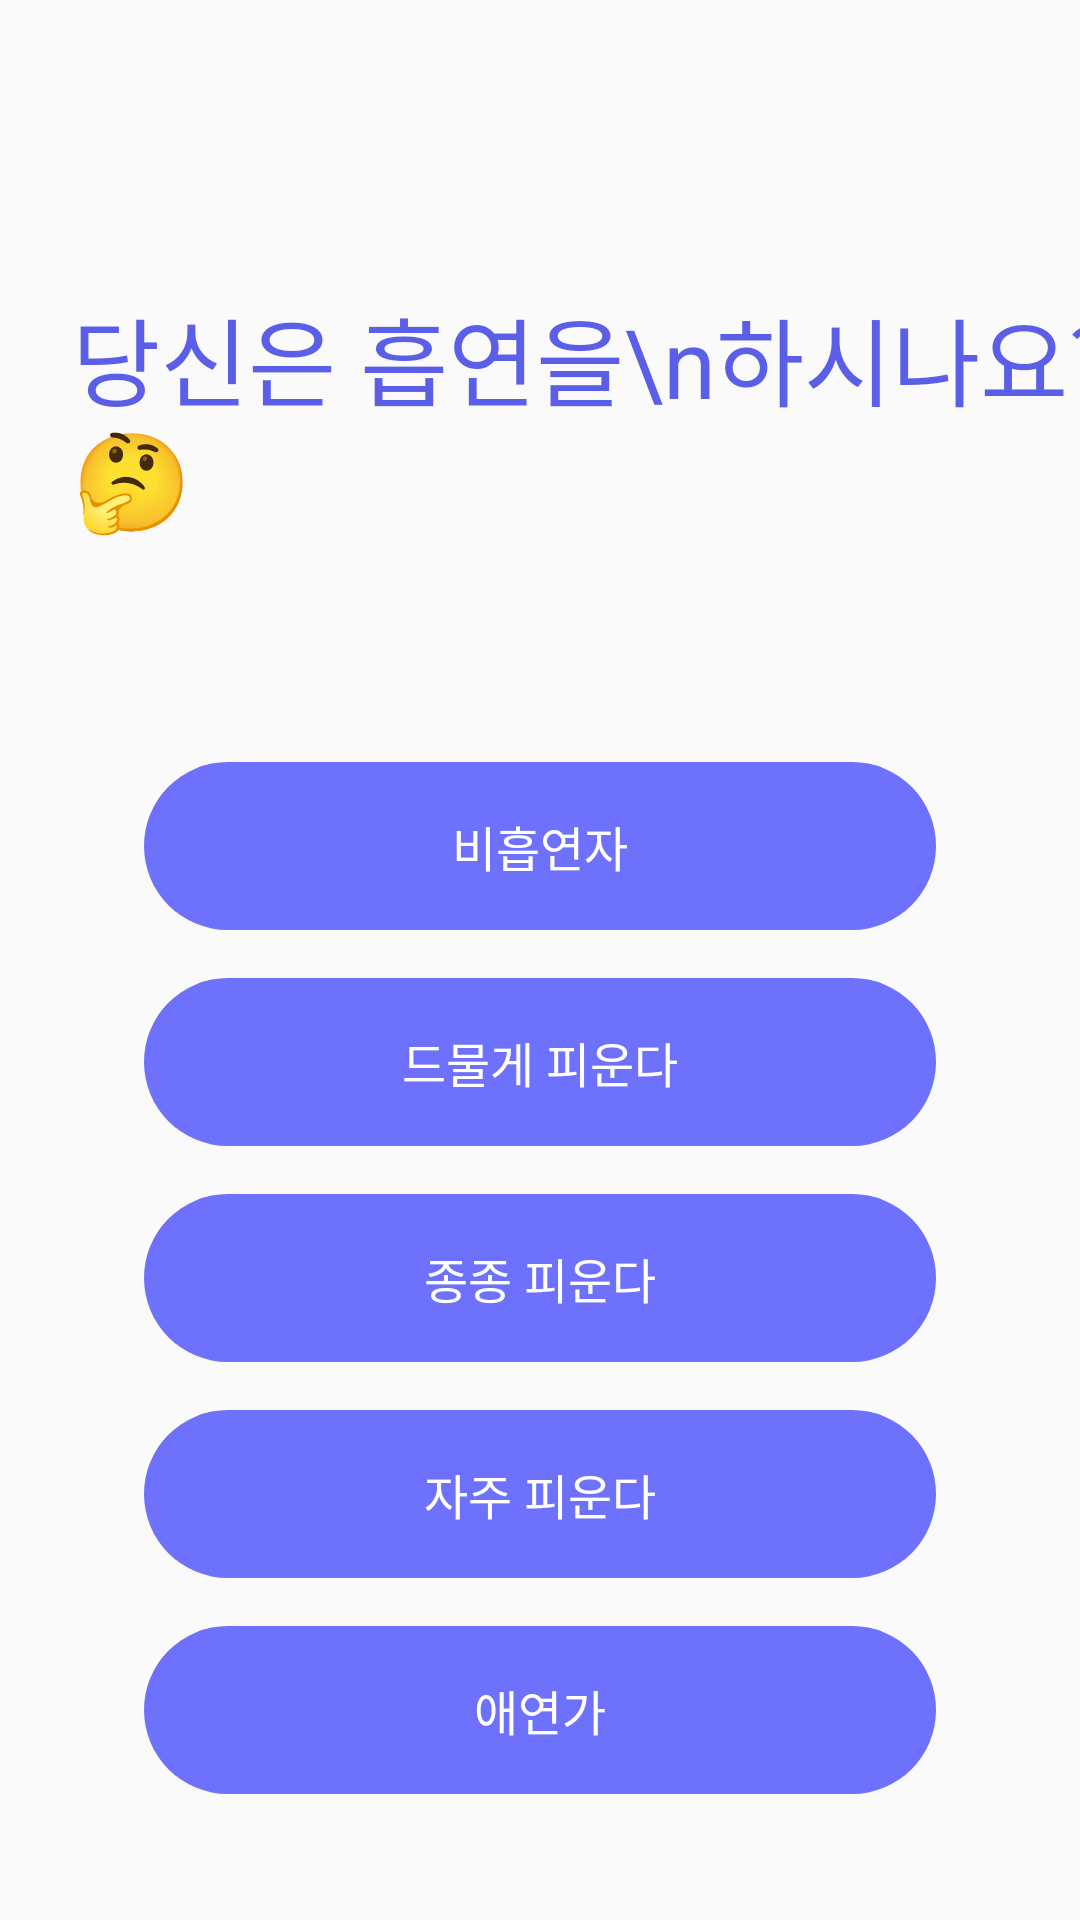

This screen was rendered from an Android layout file. Write that file and the resources it references.
<!-- AndroidManifest.xml: application theme AppTheme -->
<!-- res/layout/fragment_favor_first.xml -->
<?xml version="1.0" encoding="utf-8"?>
<androidx.constraintlayout.widget.ConstraintLayout xmlns:android="http://schemas.android.com/apk/res/android"
    xmlns:app="http://schemas.android.com/apk/res-auto"
    xmlns:tools="http://schemas.android.com/tools"
    android:layout_width="match_parent"
    android:layout_height="match_parent"
    android:fitsSystemWindows="true"
    tools:context=".MainActivity">


    <TextView
        android:id="@+id/tv_title"
        style="@style/Kor32PointLightLeft"
        android:textColor="@color/colorRoyalBlue2"
        android:layout_width="wrap_content"
        android:layout_height="wrap_content"
        android:layout_marginStart="24dp"
        android:layout_marginLeft="24dp"
        android:layout_marginTop="96dp"
        android:text="당신은 흡연을\n하시나요?🤔"
        app:layout_constraintStart_toStartOf="parent"
        app:layout_constraintTop_toTopOf="parent" />

    <LinearLayout
        android:layout_width="match_parent"
        android:layout_height="wrap_content"
        android:gravity="center"
        android:orientation="vertical"
        app:layout_constraintBottom_toBottomOf="parent">

        <TextView
            android:layout_width="264dp"
            android:layout_height="56dp"
            android:background="@drawable/favor_radius"
            android:gravity="center"
            android:layout_marginBottom="16dp"
            android:text="비흡연자"
            android:textColor="@color/colorWhite"
            android:textSize="16sp" />

        <TextView
            android:layout_width="264dp"
            android:layout_height="56dp"
            android:background="@drawable/favor_radius"
            android:gravity="center"
            android:layout_marginBottom="16dp"
            android:text="드물게 피운다"
            android:textColor="@color/colorWhite"
            android:textSize="16sp" />

        <TextView
            android:layout_width="264dp"
            android:layout_height="56dp"
            android:background="@drawable/favor_radius"
            android:gravity="center"
            android:layout_marginBottom="16dp"
            android:text="종종 피운다"
            android:textColor="@color/colorWhite"
            android:textSize="16sp" />

        <TextView
            android:layout_width="264dp"
            android:layout_height="56dp"
            android:background="@drawable/favor_radius"
            android:gravity="center"
            android:layout_marginBottom="16dp"
            android:text="자주 피운다"
            android:textColor="@color/colorWhite"
            android:textSize="16sp" />

        <TextView
            android:layout_width="264dp"
            android:layout_height="56dp"
            android:background="@drawable/favor_radius"
            android:gravity="center"
            android:layout_marginBottom="42dp"
            android:text="애연가"
            android:textColor="@color/colorWhite"
            android:textSize="16sp" />

    </LinearLayout>



</androidx.constraintlayout.widget.ConstraintLayout>
<!-- resources referenced by this layout -->
<resources>
  <color name="colorRoyalBlue2">#5b5fe8</color>
  <color name="colorWhite">#FFFFFF</color>
  <!-- drawable favor_radius (drawable) -->
  <?xml version="1.0" encoding="utf-8"?>
  <selector xmlns:android="http://schemas.android.com/apk/res/android">
      <item>
          <shape android:shape="rectangle">
              <corners android:radius="48dp" />
              <solid android:color="@color/colorCornflowerBlue" />
          </shape>
      </item>
  </selector>
  <style name="Kor32PointLightLeft">
          <item name="android:textSize">32sp</item>
          <item name="android:textColor">@color/colorRoyalBlue2</item>
      </style>
  <style name="AppTheme" parent="Theme.AppCompat.Light.DarkActionBar">
          
          <item name="colorPrimary">@color/colorPrimary</item>
          <item name="colorPrimaryDark">@color/colorPrimaryDark</item>
          <item name="colorAccent">@color/colorAccent</item>
  
          
          <item name="android:statusBarColor">@android:color/transparent</item>
  
  
  
      </style>
  <color name="colorCornflowerBlue">#6D71FB</color>
  <color name="colorPrimary">#008577</color>
  <color name="colorPrimaryDark">#00574B</color>
  <color name="colorAccent">#D81B60</color>
</resources>
